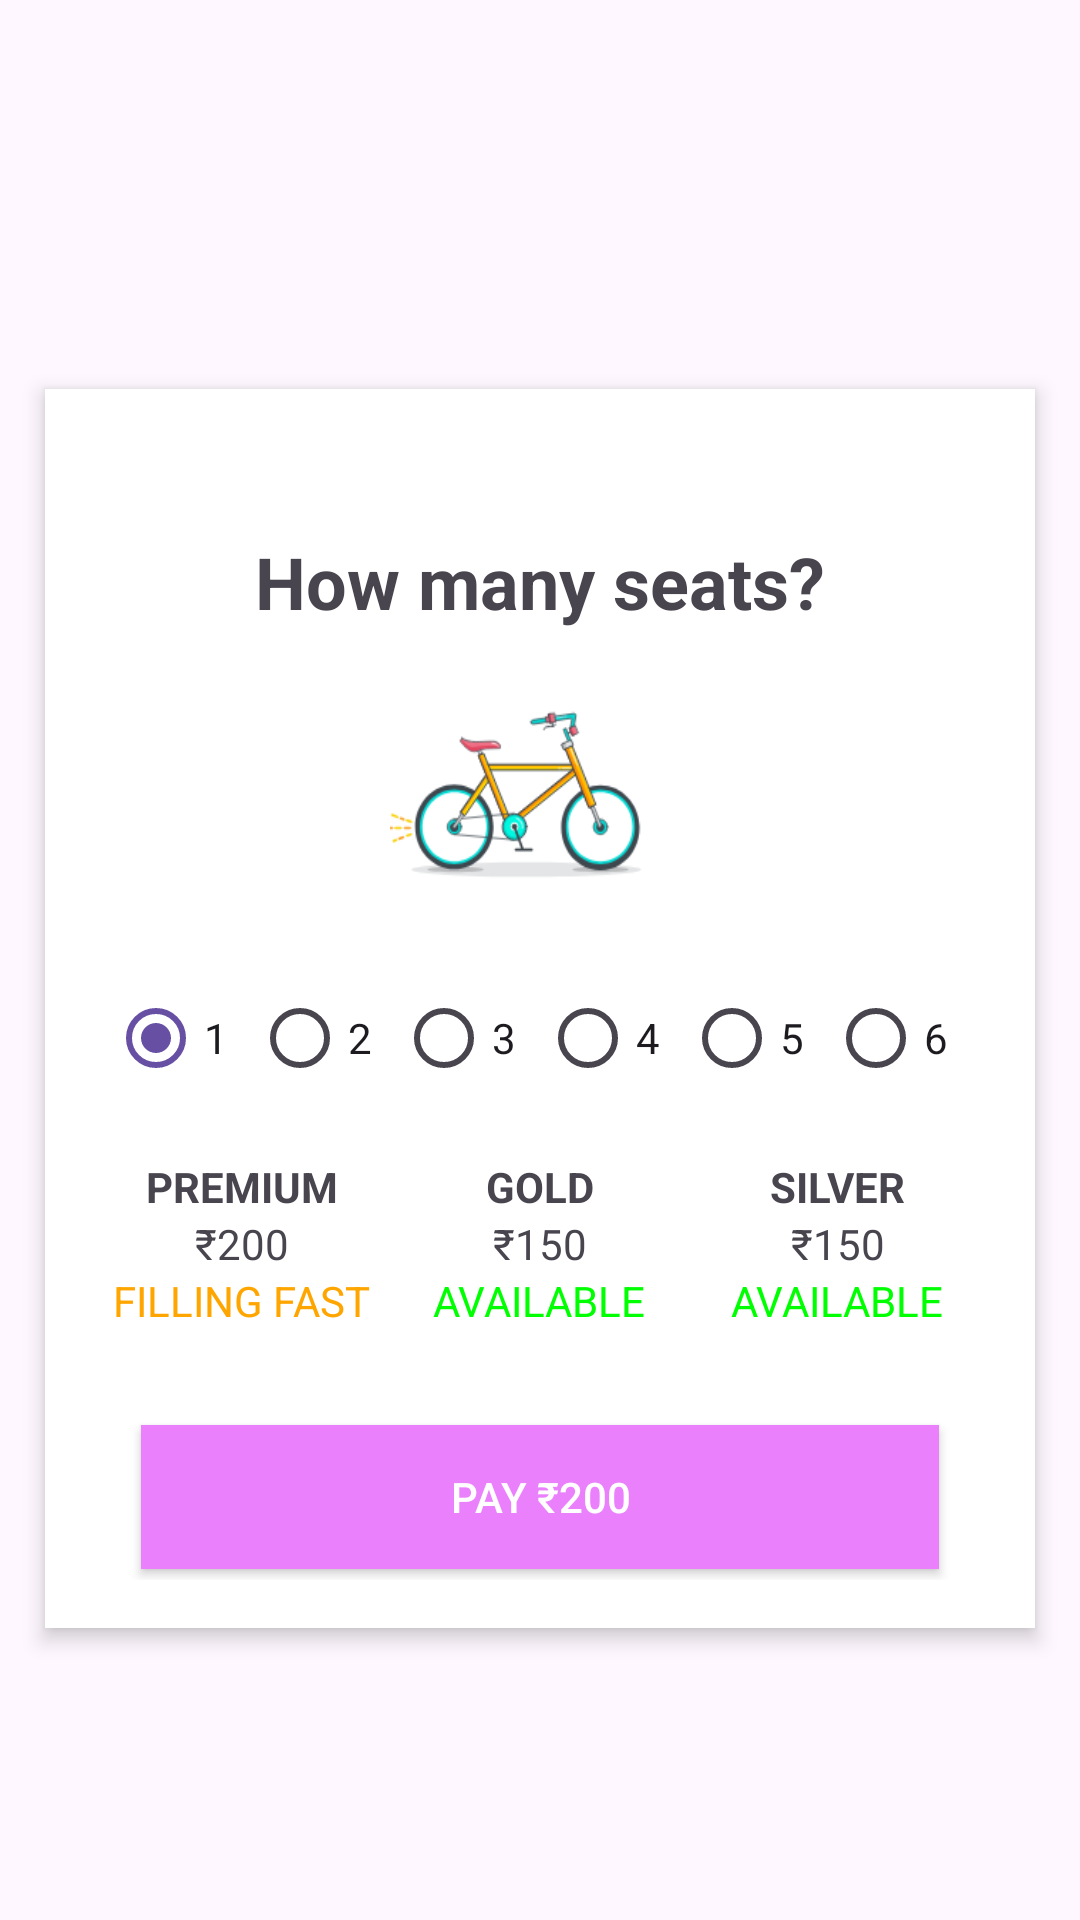

Layout XML and referenced resources for this Android screen:
<!-- AndroidManifest.xml: application theme Theme.Showwhub -->
<!-- res/layout/activity_seatselection.xml -->
<?xml version="1.0" encoding="utf-8"?>
<androidx.constraintlayout.widget.ConstraintLayout xmlns:android="http://schemas.android.com/apk/res/android"
    xmlns:tools="http://schemas.android.com/tools"
    android:layout_width="match_parent"
    android:layout_height="match_parent"
    xmlns:app="http://schemas.android.com/apk/res-auto"
    tools:context=".SeatSelectionFragment">

    <RelativeLayout
        android:id="@+id/relativeLayout"
        android:layout_width="330dp"
        android:layout_height="413dp"
        android:layout_marginTop="32dp"
        android:background="@android:color/white"
        android:elevation="4dp"
        android:padding="16dp"
        app:layout_constraintBottom_toBottomOf="parent"
        app:layout_constraintEnd_toEndOf="parent"
        app:layout_constraintHeight_percent="0.5"
        app:layout_constraintStart_toStartOf="parent"
        app:layout_constraintTop_toTopOf="parent"
        app:layout_constraintWidth_percent="0.8">

        <TextView
            android:id="@+id/textViewTitle"
            android:layout_width="wrap_content"
            android:layout_height="wrap_content"
            android:layout_centerHorizontal="true"
            android:layout_marginTop="32dp"
            android:text="How many seats?"
            android:textSize="24sp"
            android:textStyle="bold" />

        <ImageView
            android:id="@+id/seatView"
            android:layout_width="100dp"
            android:layout_height="80dp"
            android:background="@drawable/seat1"
            android:layout_below="@id/textViewTitle"
            android:layout_centerHorizontal="true"
            android:layout_marginTop="16dp" />

        <RadioGroup
            android:id="@+id/radioGroupSeats"
            android:layout_width="wrap_content"
            android:layout_height="wrap_content"
            android:layout_below="@id/seatView"
            android:layout_centerHorizontal="true"
            android:layout_marginTop="16dp"
            android:orientation="horizontal">

            <RadioButton
                android:id="@+id/radioButton1"
                android:layout_width="wrap_content"
                android:layout_height="wrap_content"
                android:checked="true"
                android:text="1" />

            <RadioButton
                android:id="@+id/radioButton2"
                android:layout_width="wrap_content"
                android:layout_height="wrap_content"
                android:checked="false"
                android:text="2" />

            <RadioButton
                android:id="@+id/radioButton3"
                android:layout_width="wrap_content"
                android:layout_height="wrap_content"
                android:text="3" />

            <RadioButton
                android:id="@+id/radioButton4"
                android:layout_width="wrap_content"
                android:layout_height="wrap_content"
                android:text="4" />

            <RadioButton
                android:id="@+id/radioButton5"
                android:layout_width="wrap_content"
                android:layout_height="wrap_content"
                android:text="5" />

            <RadioButton
                android:id="@+id/radioButton6"
                android:layout_width="wrap_content"
                android:layout_height="wrap_content"
                android:text="6" />
        </RadioGroup>

        <LinearLayout
            android:id="@+id/priceLayout"
            android:layout_width="match_parent"
            android:layout_height="wrap_content"
            android:layout_below="@id/radioGroupSeats"
            android:layout_marginTop="16dp"
            android:gravity="center"
            android:orientation="horizontal">

            <LinearLayout
                android:layout_width="0dp"
                android:layout_height="wrap_content"
                android:layout_weight="1"
                android:gravity="center"
                android:orientation="vertical">

                <TextView
                    android:id="@+id/textViewPremium"
                    android:layout_width="wrap_content"
                    android:layout_height="wrap_content"
                    android:text="PREMIUM"
                    android:textStyle="bold" />

                <TextView
                    android:id="@+id/textViewPremiumPrice"
                    android:layout_width="wrap_content"
                    android:layout_height="wrap_content"
                    android:text="₹200" />

                <TextView
                    android:id="@+id/textViewPremiumStatus"
                    android:layout_width="wrap_content"
                    android:layout_height="wrap_content"
                    android:text="FILLING FAST"
                    android:textColor="#FFA500" />
            </LinearLayout>

            <LinearLayout
                android:layout_width="0dp"
                android:layout_height="wrap_content"
                android:layout_weight="1"
                android:gravity="center"
                android:orientation="vertical">

                <TextView
                    android:id="@+id/textViewGold"
                    android:layout_width="wrap_content"
                    android:layout_height="wrap_content"
                    android:text="GOLD"
                    android:textStyle="bold" />

                <TextView
                    android:id="@+id/textViewGoldPrice"
                    android:layout_width="wrap_content"
                    android:layout_height="wrap_content"
                    android:text="₹150" />

                <TextView
                    android:id="@+id/textViewGoldStatus"
                    android:layout_width="wrap_content"
                    android:layout_height="wrap_content"
                    android:text="AVAILABLE"
                    android:textColor="#00FF00" />
            </LinearLayout>

            <LinearLayout
                android:layout_width="0dp"
                android:layout_height="wrap_content"
                android:layout_weight="1"
                android:gravity="center"
                android:orientation="vertical">

                <TextView
                    android:id="@+id/textViewSilver"
                    android:layout_width="wrap_content"
                    android:layout_height="wrap_content"
                    android:text="SILVER"
                    android:textStyle="bold" />

                <TextView
                    android:id="@+id/textViewSilverPrice"
                    android:layout_width="wrap_content"
                    android:layout_height="wrap_content"
                    android:text="₹150" />

                <TextView
                    android:id="@+id/textViewSilverStatus"
                    android:layout_width="wrap_content"
                    android:layout_height="wrap_content"
                    android:text="AVAILABLE"
                    android:textColor="#00FF00" />
            </LinearLayout>
        </LinearLayout>

        <Button
            android:id="@+id/buttonSelectSeats"
            android:layout_width="match_parent"
            android:layout_height="wrap_content"
            android:layout_below="@id/priceLayout"
            android:layout_marginLeft="16dp"
            android:layout_marginTop="32dp"
            android:layout_marginRight="16dp"
            android:background="#EA80FC"
            android:onClick="payRS"
            android:text="Pay ₹200"
            android:textColor="@android:color/white" />
    </RelativeLayout>
</androidx.constraintlayout.widget.ConstraintLayout>
<!-- resources referenced by this layout -->
<resources>
  <!-- drawable seat1: png bitmap (drawable, 14717 bytes) -->
  <style name="Theme.Showwhub" parent="Base.Theme.Showwhub" />
  <style name="Base.Theme.Showwhub" parent="Theme.Material3.DayNight.NoActionBar">
          
          
      </style>
</resources>
